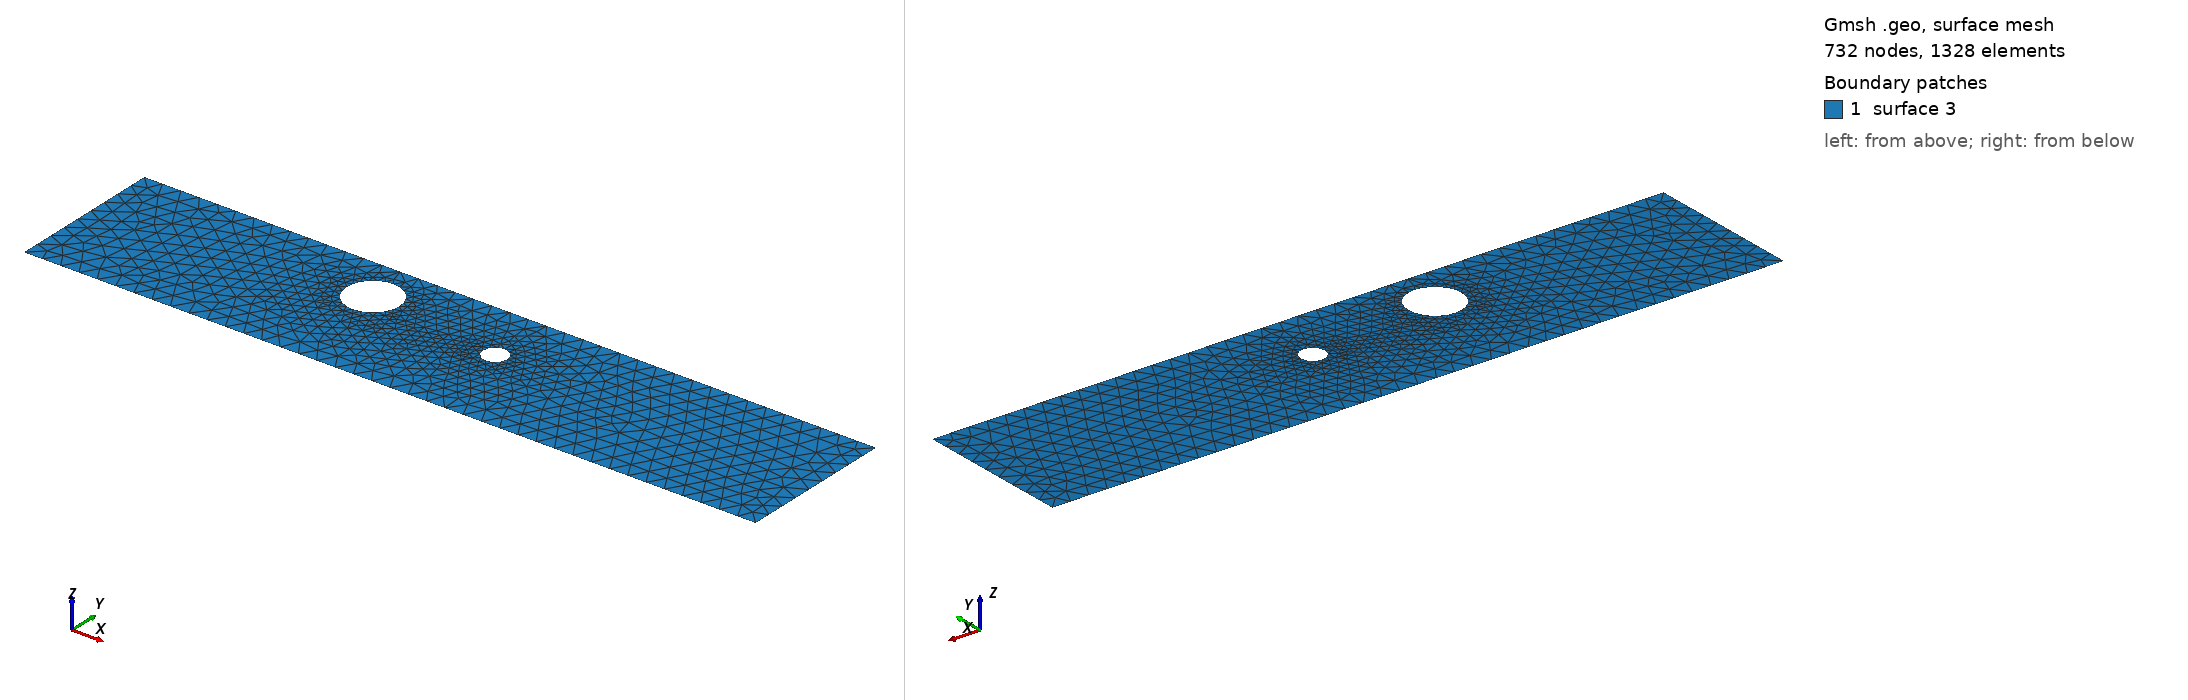

Gmsh geometry script, surface-meshed: 732 nodes, 1328 surface elements. Boundary patches (legend numbers): 1 surface 3. Left view from above one corner, right view from below the opposite corner. The script declares no physical surfaces, so the legend lists its geometric surfaces. The drawing asked Gmsh for element sizes between 1% and 20% of the model's largest extent; the script's own settings can give other sizes.

=== cad_438.geo (drawn) ===
//+
SetFactory("OpenCASCADE");
//+
Point(1) = {0.791067, -3.711682, 0.000000, 1.000000};
//+
Point(2) = {40.288605, -3.711682, 0.000000, 1.000000};
//+
Point(3) = {40.288605, 4.735015, 0.000000, 1.000000};
//+
Point(4) = {0.791067, 4.735015, 0.000000, 1.000000};
//+
Line(1) = {4, 1};
//+
Line(2) = {1, 2};
//+
Line(3) = {2, 3};
//+
Line(4) = {3, 4};
//+
Curve Loop(1) = {1, 2, 3, 4};
//+
Point(6) = {16.445293, 2.265914, 0.000000, 0.141225};
//+
Point(5) = {15.033040, 2.265914, 0.000000, 0.141225};
//+
Point(7) = {14.326914, 3.488960, 0.000000, 0.141225};
//+
Point(8) = {14.326914, 1.042867, 0.000000, 0.141225};
//+
Point(10) = {22.985615, 1.347504, 0.000000, 0.065009};
//+
Point(9) = {22.335526, 1.347504, 0.000000, 0.065009};
//+
Point(11) = {22.010481, 1.910499, 0.000000, 0.065009};
//+
Point(12) = {22.010481, 0.784510, 0.000000, 0.065009};
//+
Ellipse(5) = {6, 5, 7, 7};
//+
Ellipse(6) = {7, 5, 8, 8};
//+
Ellipse(7) = {8, 5, 6, 6};
//+
Curve Loop(2) = {5, 6, 7};
//+
Ellipse(8) = {10, 9, 11, 11};
//+
Ellipse(9) = {11, 9, 12, 12};
//+
Ellipse(10) = {12, 9, 10, 10};
//+
Curve Loop(3) = {8, 9, 10};
//+
Plane Surface(3) = {1, 2, 3};
//+
Physical Curve("INFLOW", 100) = {1};
//+
Physical Curve("OUTFLOW", 101) = {3};
//+
Physical Curve("WALL_BOUNDARY", 102) = {2, 4};
//+
Physical Curve("OBSTACLE", 103) = {5, 6, 7, 8, 9, 10};
